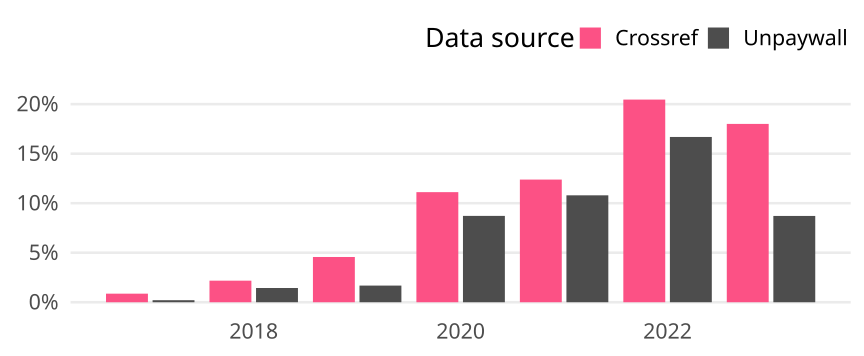

Source data for this figure (header and first rows):
cr_year, cat, article_total, name, oa_articles, oa_share
2017, Global, 2424, Crossref, 21, 0.008663
2017, Global, 2424, Unpaywall, 5, 0.002063
2018, Global, 2296, Crossref, 50, 0.02178
2018, Global, 2296, Unpaywall, 33, 0.01437
2019, Global, 2320, Crossref, 106, 0.04569
2019, Global, 2320, Unpaywall, 39, 0.01681
2020, Global, 2420, Crossref, 269, 0.1112
2020, Global, 2420, Unpaywall, 211, 0.08719
2021, Global, 2390, Crossref, 296, 0.1238
2021, Global, 2390, Unpaywall, 258, 0.1079
2022, Global, 2385, Crossref, 488, 0.2046
2022, Global, 2385, Unpaywall, 398, 0.1669
2023, Global, 1033, Crossref, 186, 0.1801
2023, Global, 1033, Unpaywall, 90, 0.08712
